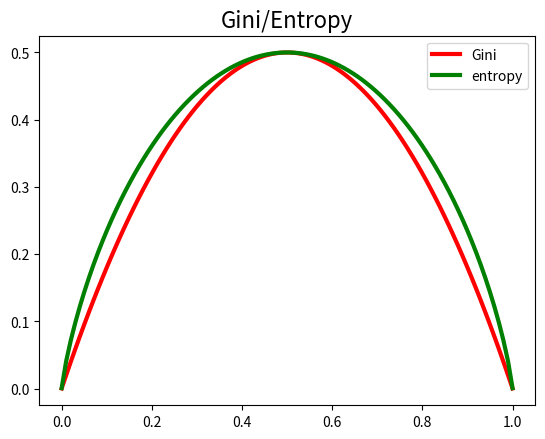

Here is the Python script that generated this plot:
'''
[redacted]
[redacted]
[redacted]
@Date： 2020/4/23
'''

import numpy as np
import matplotlib.pyplot as plt

eps = 1e-4
p = np.linspace(eps, 1-eps, 100)
h = -(1-p)*np.log2(1-p) - p*np.log2(p)
gini = 2*(1-p)*p
plt.plot(p, gini, 'r-', lw=3,label = "Gini")
plt.plot(p, h/2, 'g-', lw=3,label = "entropy")
plt.title('Gini/Entropy', fontsize=16)
plt.legend()
plt.show()
